Run: headless pygame with SDL's dummy video driver; simulated clock (each Clock.tick advances the game by its frame time, no real sleeping); random seed 0; keys injected as events and as key.get_pressed() state; mouse plan: one left click at the window centre at the start of phase 2, then a move to the lower-right quarter at the start of phase 3.
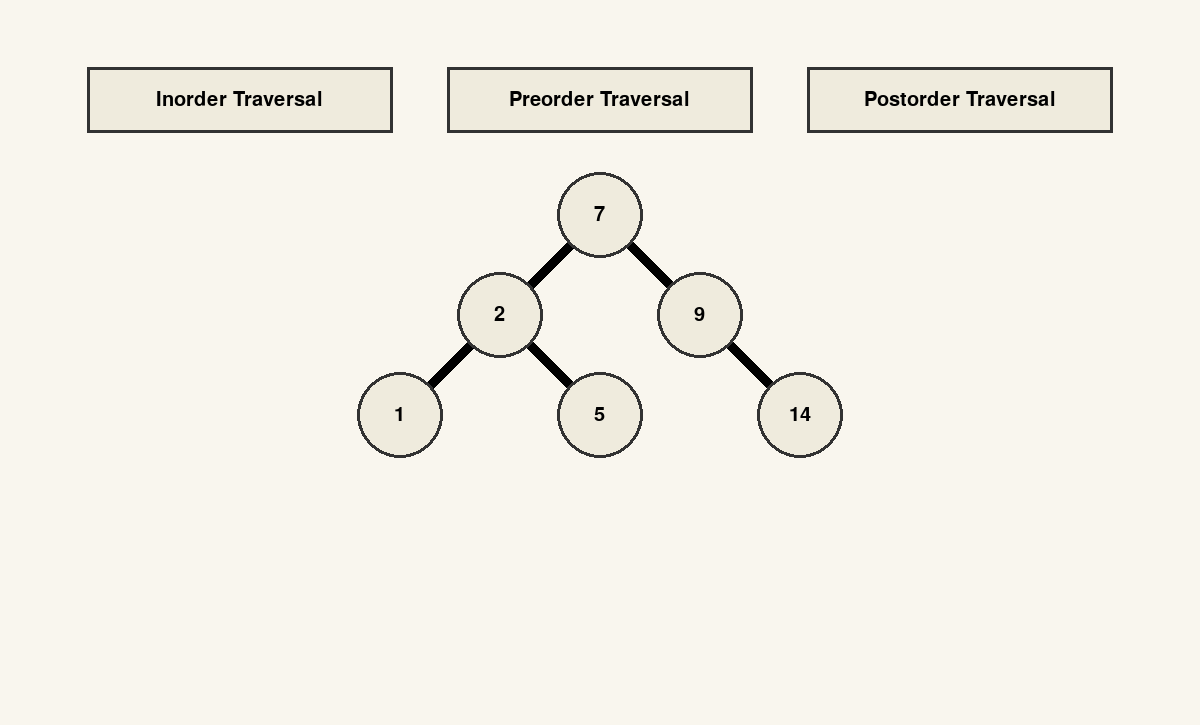
Frame 1 of 4 · flips 1–60 · no input
Frame 2 of 4 · flips 61–180 · clicked the window centre · tapped SPACE, RETURN · held RIGHT (→), D · screen unchanged from frame 1, image omitted
Frame 3 of 4 · flips 181–300 · moved the mouse to the lower-right quarter · held DOWN (↓), S · screen unchanged from frame 2, image omitted
Frame 4 of 4 · flips 301–420 · held LEFT (←), A, UP (↑), W · screen unchanged from frame 3, image omitted

The pygame program that drew these frames:

import pygame
pygame.init()

# Window
WIN_LENGTH = 1200
WIN_WIDTH = 725
WIN_TITLE = "Inorder, Preorder, Postorder Traversal Visualizer"

# Colors
WHITE = (255, 255, 255)
EGG_WHITE = (239, 235, 221)
SPRING_GREEN = (0, 240, 168)
BLACK = (0, 0, 0)
BONE_WHITE = (249, 246, 238)
DARK = (50, 50, 50)
INDIGO = (31, 81, 255)

# Font
GEORGIA = pygame.font.SysFont('georgia', 30)

# Button Dimensions and Labels
BUTTON_X = 90
BUTTON_Y = 70
BUTTON_WIDTH = 300
BUTTON_HEIGHT = 60
BUTTON_SPACING = 360

INORDER_LABEL = "Inorder Traversal"
PREORDER_LABEL = "Preorder Traversal"
POSTORDER_LABEL = "Postorder Traversal"

# Node Dimensions
NODE_RADIUS = 40
NODE_GAP = 100
SPECIAL_NODE_1 = 3
SPECIAL_NODE_2 = 10
SPECIAL_NODE_3 = 8


class Button:

    def __init__(self, color, pos_x, pos_y, width, height, label=''):
        self.color = color
        self.pos_x = pos_x
        self.pos_y = pos_y
        self.width = width
        self.height = height
        self.label = label

    def draw_border(self, win):
        outer_box = (self.pos_x - 3, self.pos_y - 3,
                     self.width + 6, self.height + 6)
        pygame.draw.rect(win, DARK, outer_box, 0)

    def draw_label(self, win):
        text = GEORGIA.render(self.label, True, BLACK)
        text_x = self.pos_x + (self.width/2 - text.get_width()/2)
        text_y = self.pos_y + (self.height/2 - text.get_height()/2)
        win.blit(text, (text_x, text_y))

    def draw_button(self, win):
        self.draw_border(win)
        inner_box = (self.pos_x, self.pos_y, self.width, self.height)
        pygame.draw.rect(win, self.color, inner_box, 0)
        self.draw_label(win)

    def has_mouse(self, mouse_position):
        within_pos_x = self.pos_x < mouse_position[0] < self.pos_x + self.width
        within_pos_y = self.pos_y < mouse_position[1] < self.pos_y + self.height
        if within_pos_x and within_pos_y:
            return True
        return False


class Node:

    def __init__(self, color, pos_x, pos_y, radius, value):
        self.color = color
        self.pos_x = pos_x
        self.pos_y = pos_y
        self.radius = radius
        self.value = value
        self.left = None
        self.right = None

    def draw_value(self, win):
        value = GEORGIA.render(str(self.value), True, BLACK)
        value_x = self.pos_x - value.get_width()/2
        value_y = self.pos_y - value.get_height()/2
        win.blit(value, (value_x, value_y))

    def draw_border(self, win,):
        border_radius = self.radius + 3
        pygame.draw.circle(win, DARK, (self.pos_x, self.pos_y), border_radius)

    def draw_node(self, win):
        self.draw_border(win)
        pygame.draw.circle(win, self.color, (self.pos_x, self.pos_y), self.radius)
        self.draw_value(win)

    def create_new_left(self, new_val):
        new_pos_x = self.pos_x - NODE_GAP
        new_pos_y = self.pos_y + NODE_GAP
        self.left = Node(EGG_WHITE, new_pos_x, new_pos_y, NODE_RADIUS, new_val)
        if self.left.value is SPECIAL_NODE_1:
            self.left.pos_x -= NODE_GAP

    def create_new_right(self, new_val):
        new_x = self.pos_x + NODE_GAP
        new_y = self.pos_y + NODE_GAP
        self.right = Node(EGG_WHITE, new_x, new_y, NODE_RADIUS, new_val)
        if self.right.value == SPECIAL_NODE_2:
            self.right.pos_x += NODE_GAP

    def insert(self, new_val):
        if new_val < self.value:
            if self.left is None:
                self.create_new_left(new_val)
            else:
                self.left.insert(new_val)
        else:
            if self.right is None:
                self.create_new_right(new_val)
            else:
                self.right.insert(new_val)
        return self

    def light_up_node(self, win):
        self.color = INDIGO
        self.draw_node(win)
        pygame.display.update()

        pygame.time.delay(500)

        self.color = EGG_WHITE
        self.draw_node(win)
        pygame.display.update()

    def draw_all_nodes(self, node, win):
        if node is not None:
            self.draw_all_nodes(node.left, win)
            node.draw_node(win)
            self.draw_all_nodes(node.right, win)

    def inorder_traversal(self, node, win):
        if node is not None:
            self.inorder_traversal(node.left, win)
            node.light_up_node(win)
            self.inorder_traversal(node.right, win)

    def preorder_traversal(self, node, win):
        if node is not None:
            node.light_up_node(win)
            self.preorder_traversal(node.left, win)
            self.preorder_traversal(node.right, win)

    def postorder_traversal(self, node, win):
        if node is not None:
            self.postorder_traversal(node.left, win)
            self.postorder_traversal(node.right, win)
            node.light_up_node(win)

    def calculate_node_gap(self):
        gap = NODE_GAP
        if self.value == SPECIAL_NODE_3:
            gap = NODE_GAP * 2
        return gap

    def draw_branch(self, node, win):
        start = (self.pos_x, self.pos_y)
        node_gap = self.calculate_node_gap()

        if node.left is not None:
            left_end = (node.pos_x - node_gap, node.pos_y + NODE_GAP)
            pygame.draw.line(win, BLACK, start, left_end, 13)
        if node.right is not None:
            right_end = (node.pos_x + node_gap, node.pos_y + NODE_GAP)
            pygame.draw.line(win, BLACK, start, right_end, 13)

    def draw_all_branches(self, node, win):
        if node is not None:
            self.draw_all_branches(node.left, win)
            node.draw_branch(node, win)
            self.draw_all_branches(node.right, win)


def create_window():
    win = pygame.display.set_mode((WIN_LENGTH, WIN_WIDTH))
    win.fill(BONE_WHITE)
    pygame.display.set_caption(WIN_TITLE)
    return win


def create_button(label, spacing_factor):
    button_x = BUTTON_X + (spacing_factor * BUTTON_SPACING)
    new_button = Button(EGG_WHITE, button_x,
                        BUTTON_Y, BUTTON_WIDTH,
                        BUTTON_HEIGHT, label)
    return new_button


def create_node(pos_x, pos_y, value):
    new_node = Node(EGG_WHITE, pos_x, pos_y, NODE_RADIUS, value)
    return new_node


def set_button_color(button, mouse_position):
    if button.has_mouse(mouse_position):
        button.color = INDIGO
    else:
        button.color = EGG_WHITE


def main():
    win = create_window()

    inorder_button = create_button(INORDER_LABEL, 0)
    preorder_button = create_button(PREORDER_LABEL, 1)
    postorder_button = create_button(POSTORDER_LABEL, 2)

    nodes = [2, 1, 5, 9, 14]

    root = create_node(600, 215, 7)
    for node in nodes:
        root.insert(node)

    # loop to keep window running
    run = True
    while run:
        inorder_button.draw_button(win)
        preorder_button.draw_button(win)
        postorder_button.draw_button(win)

        root.draw_all_branches(root, win)
        root.draw_all_nodes(root, win)

        for event in pygame.event.get():
            if event.type == pygame.QUIT:
                run = False

            mouse_position = pygame.mouse.get_pos()

            if event.type == pygame.MOUSEMOTION:
                set_button_color(inorder_button, mouse_position)
                set_button_color(preorder_button, mouse_position)
                set_button_color(postorder_button, mouse_position)

            if event.type == pygame.MOUSEBUTTONDOWN:
                if inorder_button.has_mouse(mouse_position):
                    root.inorder_traversal(root, win)
                if preorder_button.has_mouse(mouse_position):
                    root.preorder_traversal(root, win)
                if postorder_button.has_mouse(mouse_position):
                    root.postorder_traversal(root, win)

        pygame.display.update()


main()
